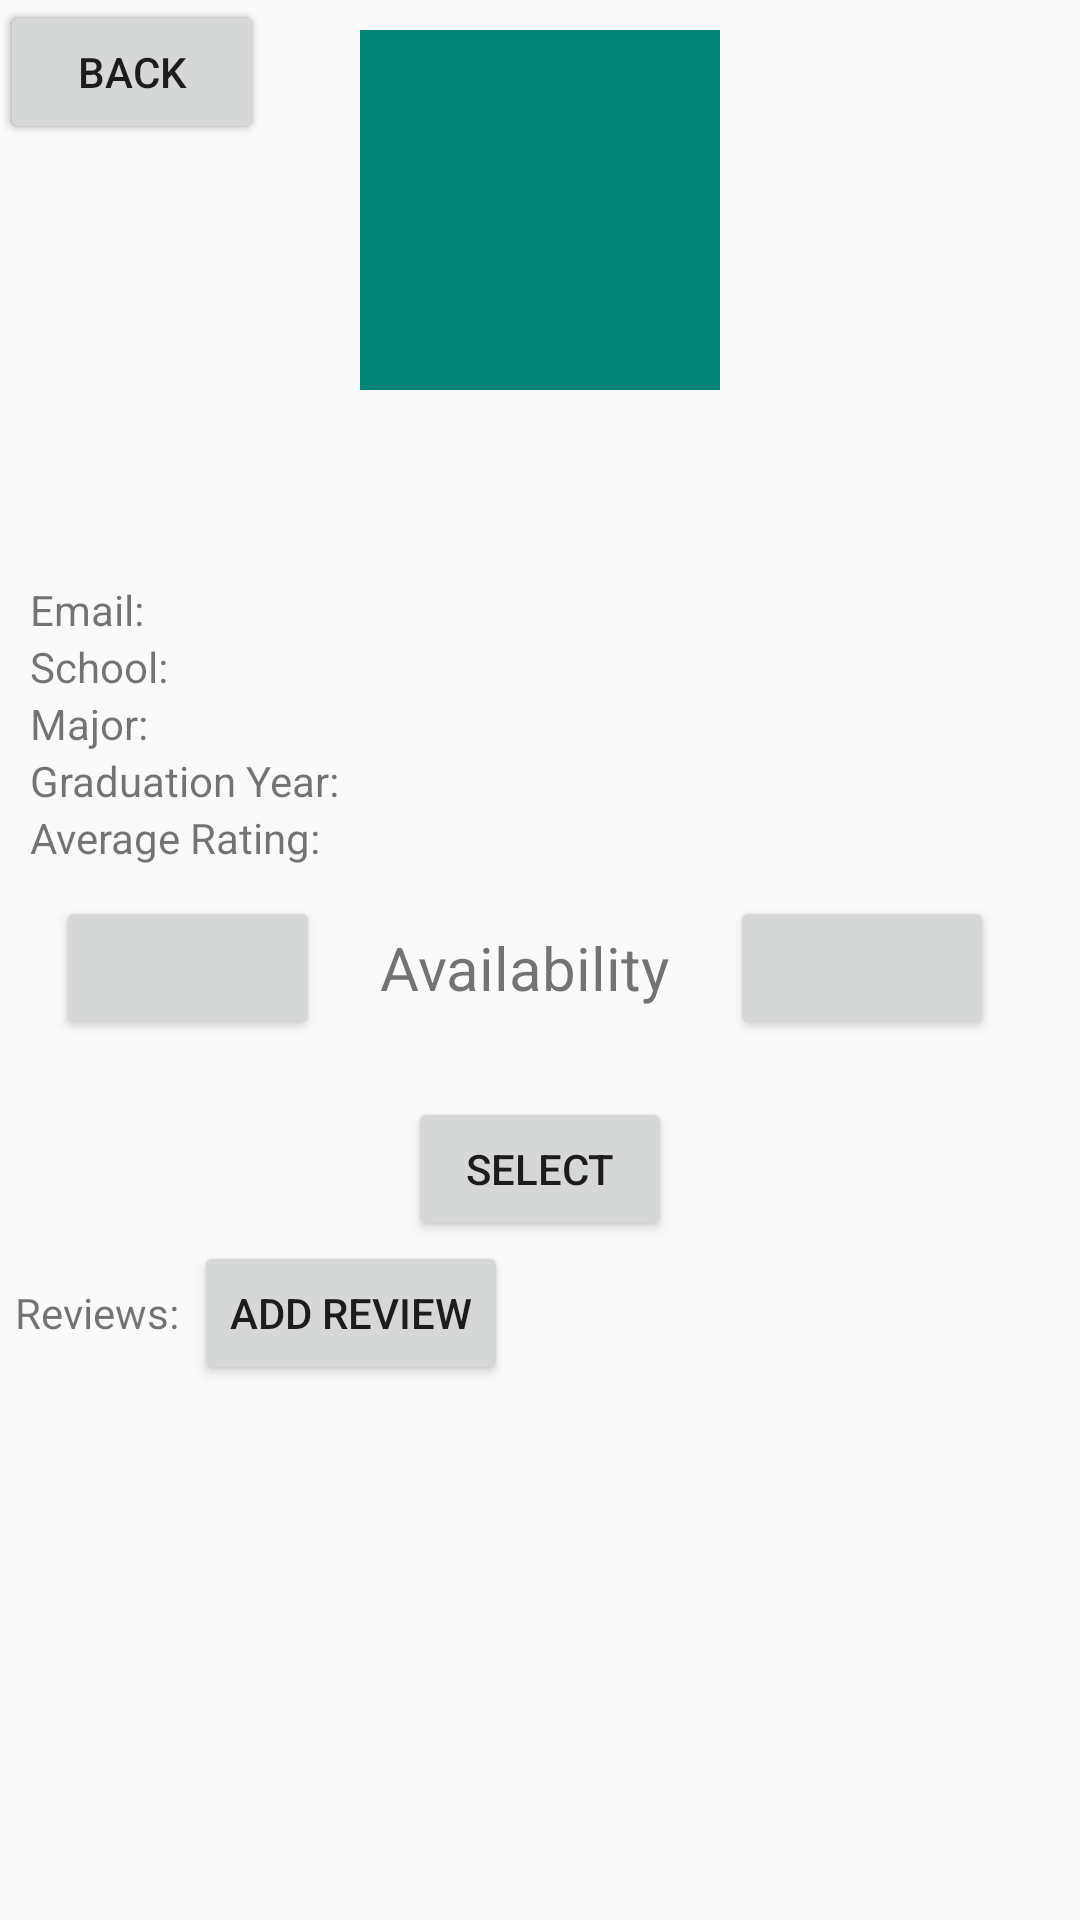

Here is an Android app screen rendered from its layout file. Give the layout XML and the strings, colors and styles it references.
<!-- AndroidManifest.xml: application theme AppTheme -->
<!-- res/layout/activity_other_user_profile.xml -->
<?xml version="1.0" encoding="utf-8"?>
<RelativeLayout
    xmlns:android="http://schemas.android.com/apk/res/android"
    android:layout_width="match_parent"
    android:layout_height="match_parent">

    <Button
        android:id="@+id/button_back"
        android:layout_width="wrap_content"
        android:layout_height="wrap_content"
        android:onClick="onBackButtonClicked"
        android:text="Back" />
    <ImageView
        android:id="@+id/profile_pic"
        android:layout_width="120dp"
        android:layout_height="120dp"
        android:layout_alignParentTop="true"
        android:layout_centerHorizontal="true"
        android:layout_marginTop="10dp"
        android:padding="2dp"
        android:background="@color/colorPrimary"/>
    <TextView
        android:id="@+id/profile_name"
        android:layout_width="wrap_content"
        android:layout_height="wrap_content"
        android:layout_below="@id/profile_pic"
        android:layout_centerHorizontal="true"
        android:gravity="center"
        android:textSize="22sp"
        android:textStyle="bold"/>
    <TextView
        android:id="@+id/profile_bio"
        android:layout_width="wrap_content"
        android:layout_height="wrap_content"
        android:layout_below="@+id/profile_name"
        android:layout_centerHorizontal="true"
        android:gravity="center"
        android:textSize="18sp"
        android:textStyle="italic"/>
    <LinearLayout
        android:id="@+id/linear"
        android:layout_width="match_parent"
        android:layout_height="wrap_content"
        android:layout_below="@id/profile_bio"
        android:orientation="vertical"
        android:paddingTop="10dp">
        <TextView
            android:id="@+id/profile_email"
            android:layout_width="wrap_content"
            android:layout_height="wrap_content"
            android:text="Email: "
            android:paddingLeft="10dp" />
        <TextView
            android:id="@+id/profile_school"
            android:layout_width="wrap_content"
            android:layout_height="wrap_content"
            android:text="School: "
            android:paddingLeft="10dp"/>
        <TextView
            android:id="@+id/profile_major"
            android:layout_width="wrap_content"
            android:layout_height="wrap_content"
            android:text="Major: "
            android:paddingLeft="10dp"/>
        <TextView
            android:id="@+id/profile_gradYear"
            android:layout_width="wrap_content"
            android:layout_height="wrap_content"
            android:text="Graduation Year: "
            android:paddingLeft="10dp"/>
        <TextView
            android:id="@+id/profile_rating"
            android:layout_width="wrap_content"
            android:layout_height="wrap_content"
            android:text="Average Rating: "
            android:paddingLeft="10dp"
            />

    </LinearLayout>

    <LinearLayout
        android:orientation="horizontal"
        android:layout_height="wrap_content"
        android:layout_width="match_parent"
        android:layout_below="@+id/linear"
        android:id="@+id/linear_available"
        android:gravity="center"
        android:paddingTop="10dp">

        <Button
            android:id="@+id/button_prev"
            android:layout_width="wrap_content"
            android:layout_height="wrap_content"
            android:drawableLeft="@drawable/ic_navigate_before_black_24dp"
            android:onClick="onPrevButtonClicked"/>
        <TextView
            android:id="@+id/text_available"
            android:layout_height="wrap_content"
            android:layout_width="wrap_content"
            android:text="Availability"
            android:textSize="20dp"
            android:layout_centerHorizontal="true"
            android:paddingLeft="20dp"
            android:paddingRight="20dp"/>

        <Button
            android:id="@+id/button_next"
            android:layout_width="wrap_content"
            android:layout_height="wrap_content"
            android:layout_marginRight="10dp"
            android:drawableRight="@drawable/ic_navigate_next_black_24dp"
            android:onClick="onNextButtonclicked"/>
    </LinearLayout>


    <TextView
        android:id="@+id/timeslot_date"
        android:layout_width="wrap_content"
        android:layout_height="wrap_content"
        android:layout_below="@+id/linear_available"
        android:paddingLeft="10dp"
        android:layout_centerHorizontal="true"/>
    <Button
        android:id="@+id/button"
        android:layout_width="wrap_content"
        android:layout_height="wrap_content"
        android:text="Back"
        android:onClick="onBackButtonClicked"/>

    <Button
        android:id="@+id/select_appt"
        android:layout_width="wrap_content"
        android:layout_height="wrap_content"
        android:layout_below="@+id/timeslot_date"
        android:text="Select"
        android:onClick="onSelectButtonClicked"
        android:layout_centerHorizontal="true"/>
    <LinearLayout
        android:orientation="horizontal"
        android:layout_height="wrap_content"
        android:layout_width="match_parent"
        android:id="@+id/reviewsLinear"
        android:layout_below="@id/select_appt">
        <TextView
            android:id="@+id/text1"
            android:layout_width="wrap_content"
            android:layout_height="wrap_content"
            android:text="Reviews:"
            android:padding="5dp" />
        <Button
            android:id="@+id/reviewButton"
            android:layout_height="wrap_content"
            android:layout_width="wrap_content"
            android:text="Add Review"
            android:onClick="onReviewButtonClicked" />
    </LinearLayout>
    <ListView
        android:id="@+id/reviews_list"
        android:layout_height="match_parent"
        android:layout_width="match_parent"
        android:layout_below="@+id/reviewsLinear"/>
</RelativeLayout>
<!-- resources referenced by this layout -->
<resources>
  <color name="colorPrimary">#008577</color>
  <style name="AppTheme" parent="Theme.AppCompat.Light.NoActionBar">
          
          <item name="colorPrimary">@color/colorPrimary</item>
          <item name="colorPrimaryDark">@color/colorPrimaryDark</item>
          <item name="colorAccent">@color/colorAccent</item>
      </style>
  <color name="colorPrimaryDark">#00574B</color>
  <color name="colorAccent">#D81B60</color>
</resources>
